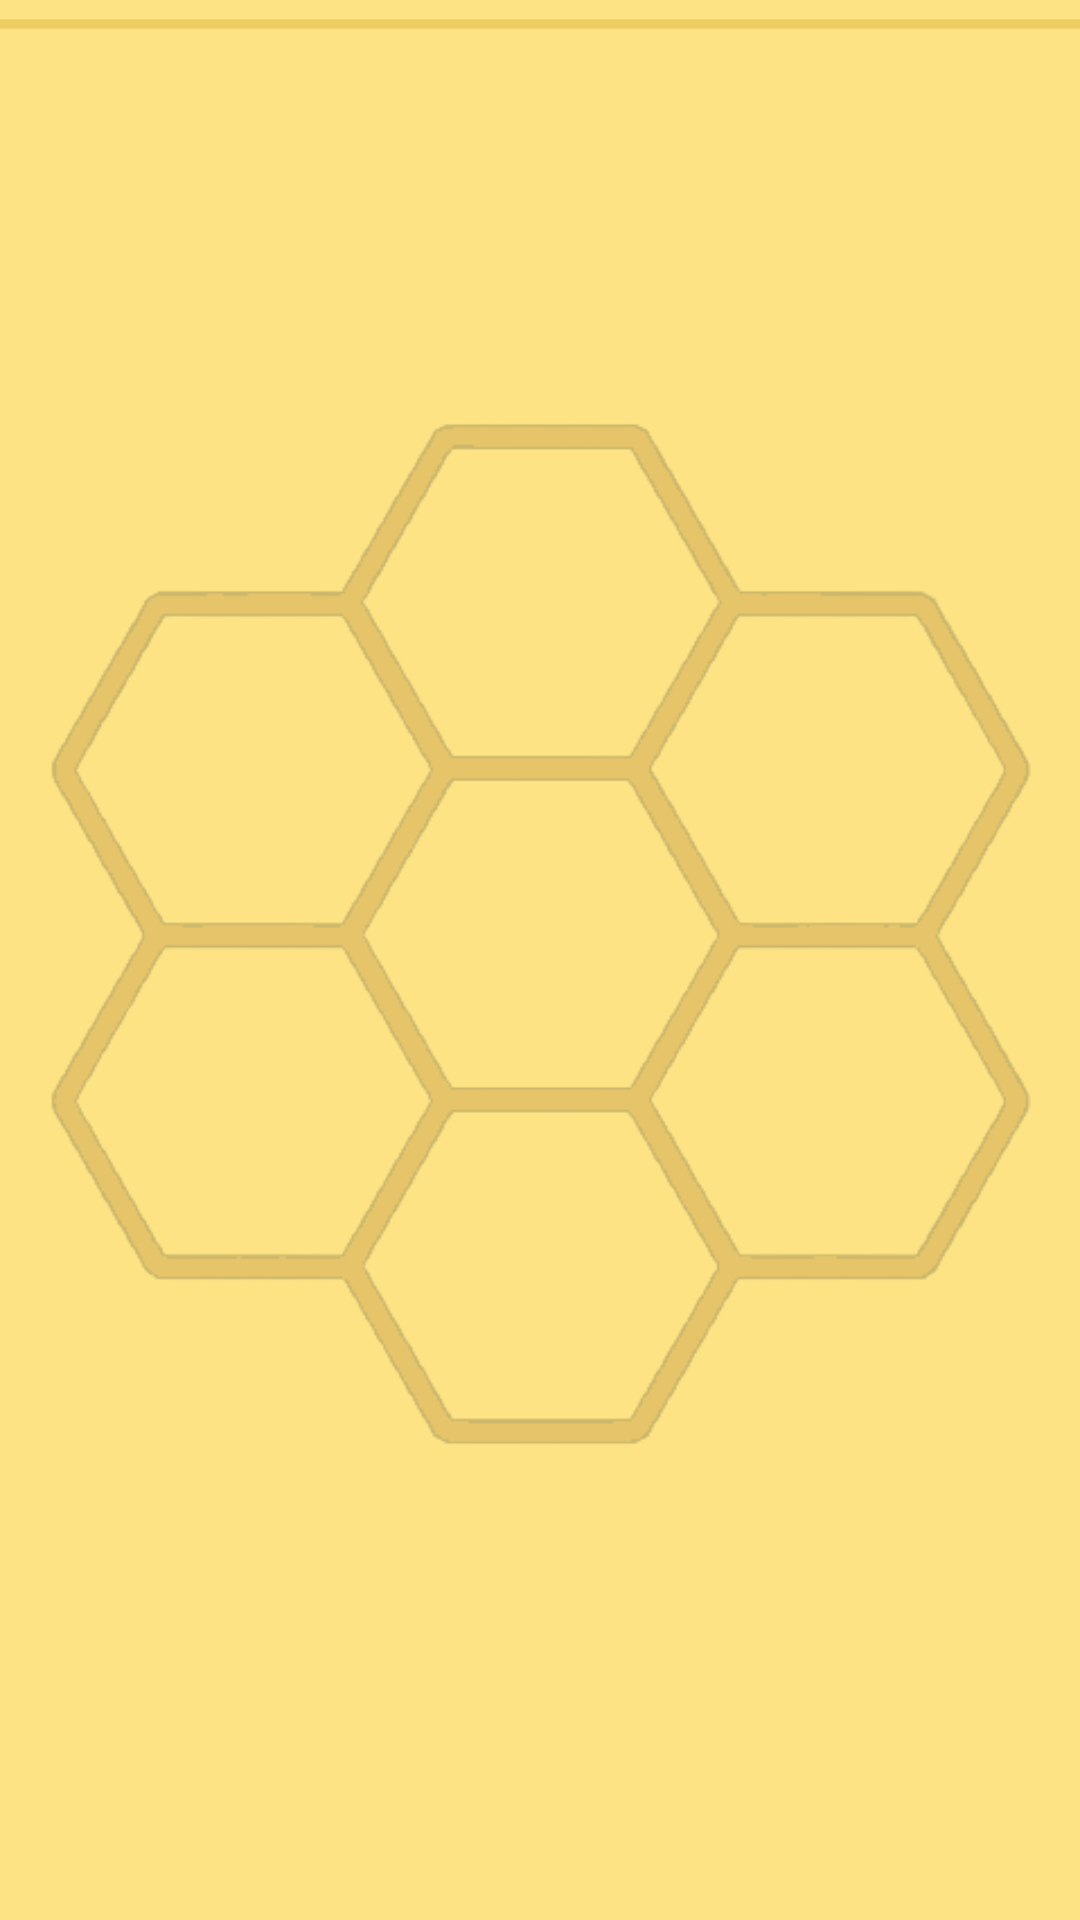

Produce the Android XML layout that renders to this screen, including the resource entries it uses.
<!-- AndroidManifest.xml: application theme Theme.NewsAPI -->
<!-- res/layout/fragment_main.xml -->
<?xml version="1.0" encoding="utf-8"?>
<RelativeLayout xmlns:android="http://schemas.android.com/apk/res/android"
    xmlns:tools="http://schemas.android.com/tools"
    android:layout_width="match_parent"
    android:layout_height="match_parent"
    android:background="@color/bluelight"
    tools:context=".ui.MainFragment">

    <ProgressBar
        android:id="@+id/pb_bar"
        android:layout_width="match_parent"
        android:layout_height="wrap_content"
        android:indeterminate="true"
        android:indeterminateTint="@color/blueter"
        android:background="@color/bluelight"
        style="@style/Widget.AppCompat.ProgressBar.Horizontal"/>

    <ImageView
        android:layout_width="match_parent"
        android:layout_height="match_parent"
        android:src="@drawable/twig"
        android:alpha="0.2"/>

        <androidx.recyclerview.widget.RecyclerView
            android:id="@+id/rv_main"
            android:layout_width="match_parent"
            android:layout_height="match_parent"
            android:layout_below="@id/pb_bar"
            android:padding="4dp"/>

</RelativeLayout>
<!-- resources referenced by this layout -->
<resources>
  <color name="bluelight">#fde384</color>
  <color name="blueter">#c49102</color>
  <!-- drawable twig: png bitmap (drawable, 40517 bytes) -->
  <style name="Theme.NewsAPI" parent="Theme.MaterialComponents.Light.DarkActionBar">
          
          <item name="colorPrimary">@color/bluepri</item>
          <item name="colorPrimaryVariant">@color/bluepri</item>
          <item name="colorOnPrimary">@color/white</item>
          
          <item name="colorSecondary">@color/teal_200</item>
          <item name="colorSecondaryVariant">@color/teal_700</item>
          <item name="colorOnSecondary">@color/black</item>
          
          <item name="android:statusBarColor" tools:targetApi="l">?attr/colorPrimaryVariant</item>
          
      </style>
  <color name="bluepri">#692c00</color>
  <color name="white">#ffffff</color>
  <color name="teal_200">#FF03DAC5</color>
  <color name="teal_700">#FF018786</color>
  <color name="black">#FF000000</color>
</resources>
